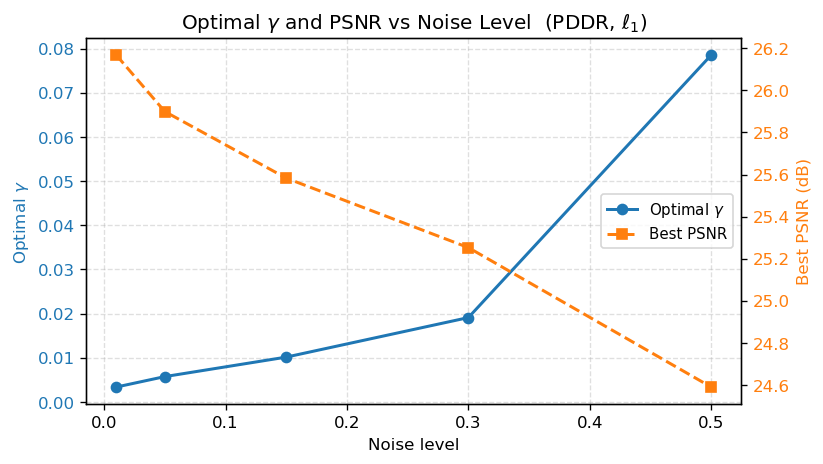

The table this chart was drawn from, first rows:
noise_type, problem, noise_level, optimal_gamma, psnr_db
gaussian, l1, 0.01, 0.03487, 25.08
gaussian, l1, 0.05, 0.1653, 23.53
gaussian, l1, 0.15, 0.3544, 22.04
gaussian, l1, 0.3, 0.4244, 20.88
gaussian, l1, 0.5, 0.5403, 19.93
gaussian, l2, 0.01, 0.001378, 24.82
gaussian, l2, 0.05, 0.01293, 23.81
gaussian, l2, 0.15, 0.07477, 22.18
gaussian, l2, 0.3, 0.1653, 20.24
gaussian, l2, 0.5, 0.2255, 17.86
gaussian, huber, 0.01, 0.004156, 25.07
gaussian, huber, 0.05, 0.06245, 23.77
gaussian, huber, 0.15, 0.2444, 22.22
gaussian, huber, 0.3, 0.3725, 21
gaussian, huber, 0.5, 0.4834, 20.01
saltpepper, l1, 0.01, 0.003366, 26.17
saltpepper, l1, 0.05, 0.005735, 25.9
saltpepper, l1, 0.15, 0.01015, 25.58
saltpepper, l1, 0.3, 0.01911, 25.25
saltpepper, l1, 0.5, 0.07858, 24.59
saltpepper, l2, 0.01, 0.01853, 23.58
saltpepper, l2, 0.05, 0.05762, 22.4
saltpepper, l2, 0.15, 0.1298, 20.71
saltpepper, l2, 0.3, 0.1883, 18.69
saltpepper, l2, 0.5, 0.2444, 16.31
saltpepper, huber, 0.01, 0.005845, 25.01
saltpepper, huber, 0.05, 0.02244, 24.41
saltpepper, huber, 0.15, 0.05058, 23.76
saltpepper, huber, 0.3, 0.114, 23.15
saltpepper, huber, 0.5, 0.2145, 22.27
